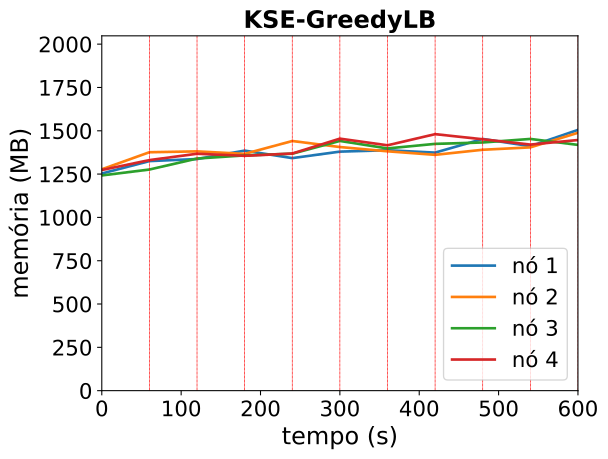

Values plotted in this chart, from the file beside it:
timestamp, ppgcc-m02_pod_amount, ppgcc-m02_memory, ppgcc-m02_cpu, ppgcc-m03_pod_amount, ppgcc-m03_memory, ppgcc-m03_cpu, ppgcc-m04_pod_amount, ppgcc-m04_memory, ppgcc-m04_cpu, ppgcc-m05_pod_amount, ppgcc-m05_memory, ppgcc-m05_cpu
0, 10, 1283480, 93812025, 10, 1308528, 70719397, 10, 1272080, 74821090, 10, 1304172, 85729697
60, 10, 1356836, 89237921, 10, 1409140, 117461815, 10, 1306996, 76529819, 10, 1362704, 88815083
120, 10, 1368988, 378447497, 10, 1414308, 409158025, 10, 1371948, 494643408, 10, 1400212, 432677021
180, 10, 1418736, 362370958, 10, 1399460, 428087277, 10, 1390400, 479311031, 10, 1388012, 495177186
240, 10, 1374428, 327141370, 10, 1475524, 384697567, 10, 1400560, 453880802, 10, 1401608, 514174370
300, 10, 1412796, 432260593, 10, 1439964, 491584495, 10, 1475956, 466380745, 10, 1489524, 490773918
360, 10, 1420920, 455171845, 10, 1414688, 552472759, 10, 1431636, 574972868, 10, 1450176, 433753199
420, 10, 1406896, 497982106, 10, 1393808, 506245981, 10, 1458640, 518557446, 10, 1516032, 566423722
480, 10, 1487608, 414245192, 10, 1423820, 561907487, 10, 1466888, 628188305, 10, 1485808, 475890246
540, 10, 1444980, 499067349, 10, 1437908, 607365395, 10, 1487784, 580722508, 10, 1454396, 511017085
600, 10, 1541124, 356172447, 10, 1524084, 545494199, 10, 1452580, 463784903, 10, 1481372, 429163836
